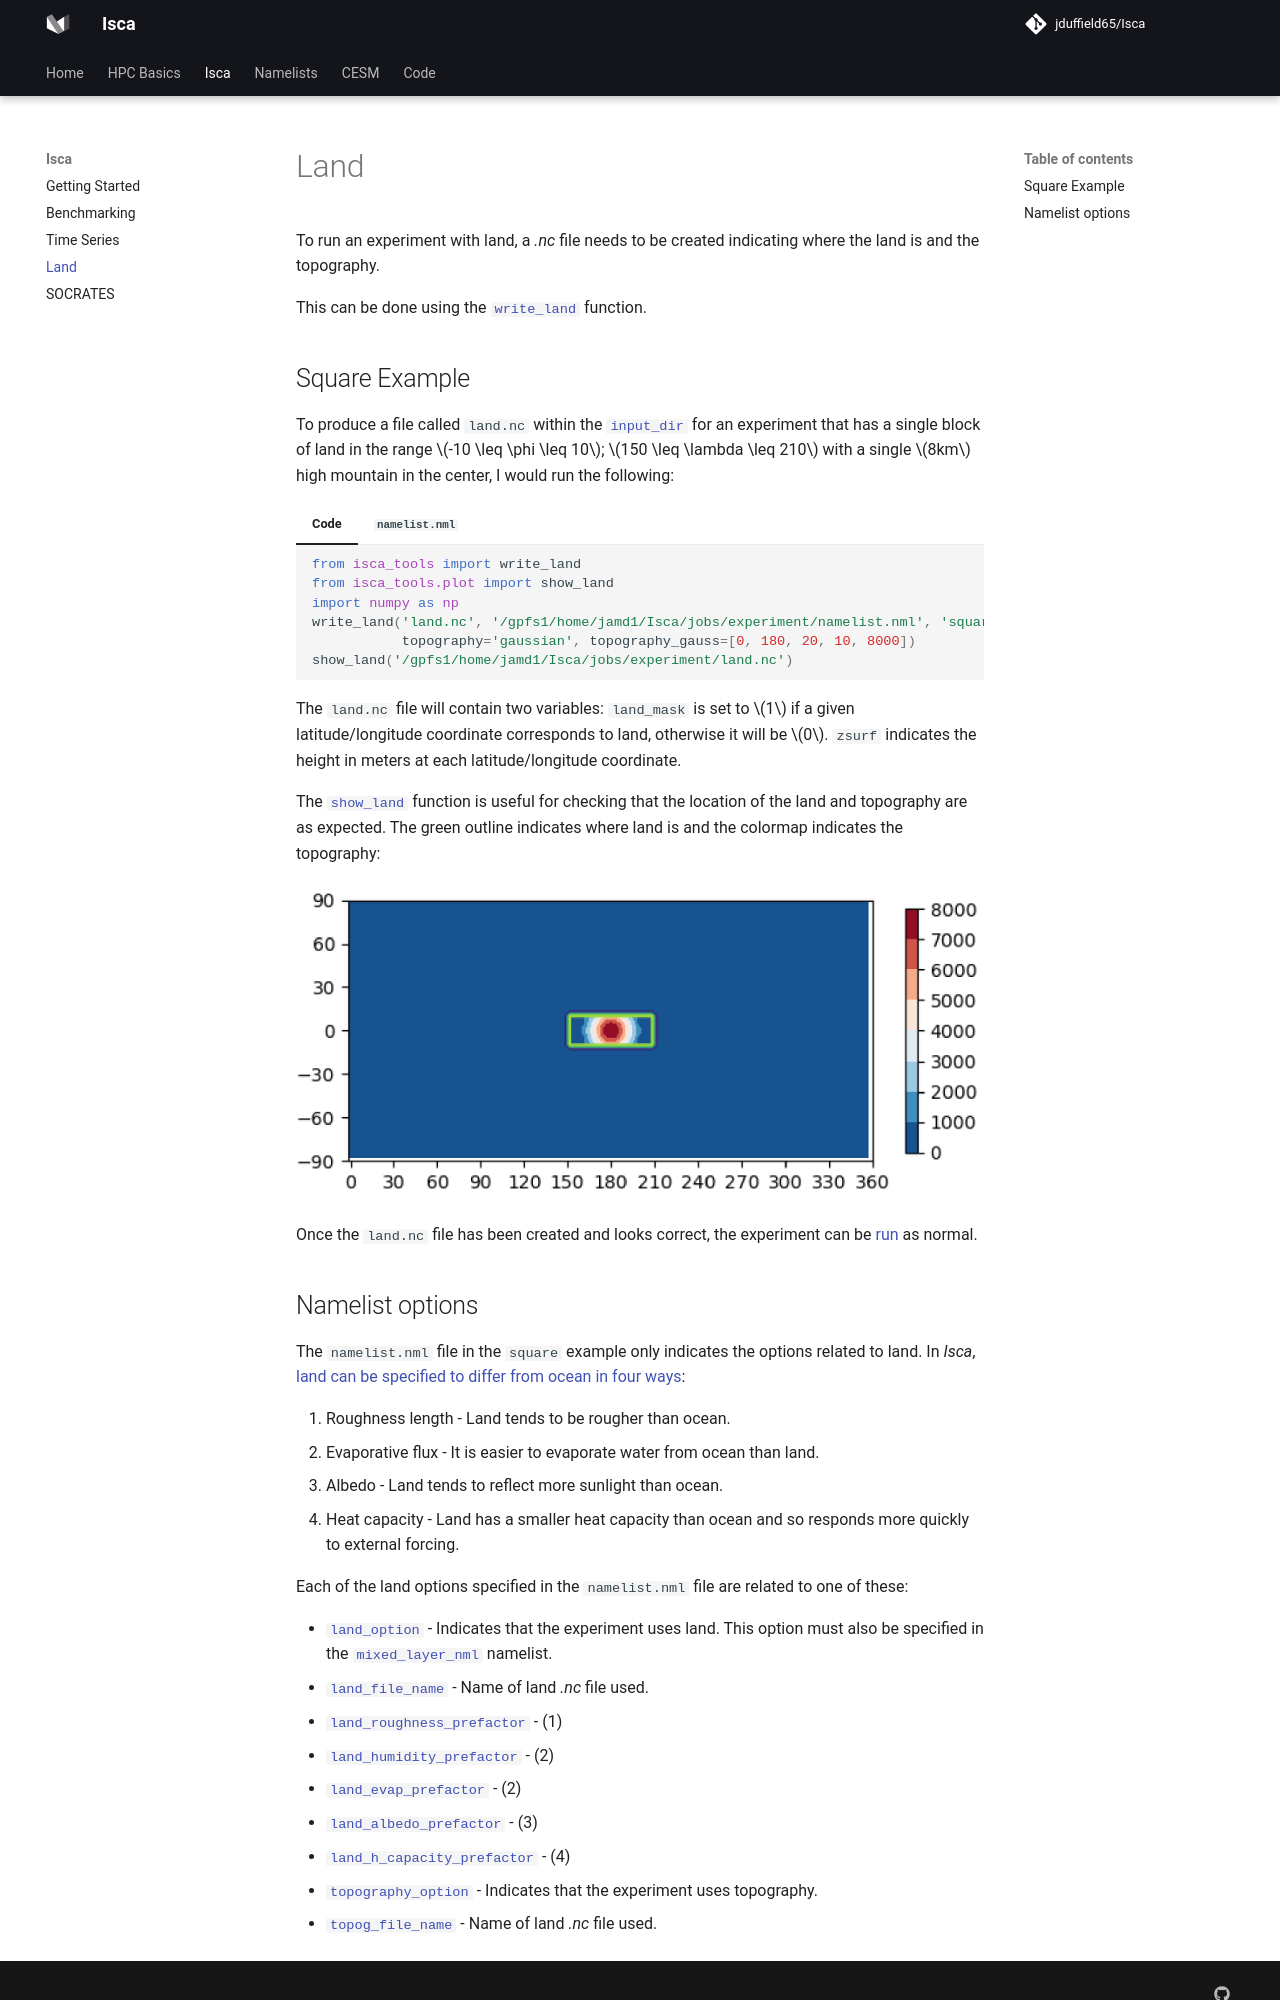

repository: jduffield65/Isca · page: Isca/land/index.html · generator: mkdocs

# Land
To run an experiment with land, a *.nc* file needs to be created indicating where the land is and the 
topography.

This can be done using the 
[`write_land`](../code/land/base.md#isca_tools.land.base.write_land) function.

## Square Example
To produce a file called `land.nc` within the [`input_dir`](../namelists/main/experiment_details.md#input_dir) for an 
experiment that has a single block of land in the range $-10 \leq \phi \leq 10$; $150 \leq \lambda \leq 210$ with 
a single $8km$ high mountain in the center, I would run the following:

=== "Code"
    ```python
    from isca_tools import write_land
    from isca_tools.plot import show_land
    import numpy as np
    write_land('land.nc', '/gpfs1/home/jamd1/Isca/jobs/experiment/namelist.nml', 'square', [-10, 10, 180-30, 180+30],
               topography='gaussian', topography_gauss=[0, 180, 20, 10, 8000])
    show_land('/gpfs1/home/jamd1/Isca/jobs/experiment/land.nc')
    ```
=== "`namelist.nml`"
    ```nml
    &experiment_details
        name = 'experiment'             
        input_dir = '/gpfs1/home/jamd1/Isca/jobs/experiment/'   
        n_months_total = 120          ! 10 year simulation
        n_months_job = 12             ! Each job is 1 year
        n_nodes = 1                 
        n_cores = 16                 
        resolution = 'T42'           
        partition = 'debug'         
        overwrite_data = .false.    
        compile = .false.           
        max_walltime = '01:00:00'  
        delete_restart_files = .true.
    /

    &main_nml
        calendar = 'thirty_day'
        current_date = 1, 1, 1, 0, 0, 0
        days = 30
    /

    &atmosphere_nml
        idealized_moist_model = .true.
    /

    &idealized_moist_phys_nml
        land_option = 'input'
        land_file_name = 'INPUT/land.nc'
        land_roughness_prefactor = 10
    /

    &surface_flux_nml
        land_humidity_prefactor = 0.7                   
        land_evap_prefactor = 0.7                       
    /

    &mixed_layer_nml
        land_option = 'input'       
        land_albedo_prefactor = 1.3   
        land_h_capacity_prefactor = 0.1                
    /

    &spectral_init_cond_nml
        topography_option = 'input'
        topog_file_name = 'land.nc'
    /
    ```

The `land.nc` file will contain two variables: `land_mask` is set to $1$ if a given latitude/longitude coordinate 
corresponds to land, otherwise it will be $0$. `zsurf` indicates the height in meters at each 
latitude/longitude coordinate.

The [`show_land`](../code/plot/land.md#isca_tools.plot.land.show_land) function is useful for checking that the 
location of the land and topography are as expected. The green outline indicates where land is and the colormap
indicates the topography:

![image.png](../images/Isca/show_land.png){width="700"}

Once the `land.nc` file has been created and looks correct, the experiment can be [run](getting_started.md#running) as
normal.
